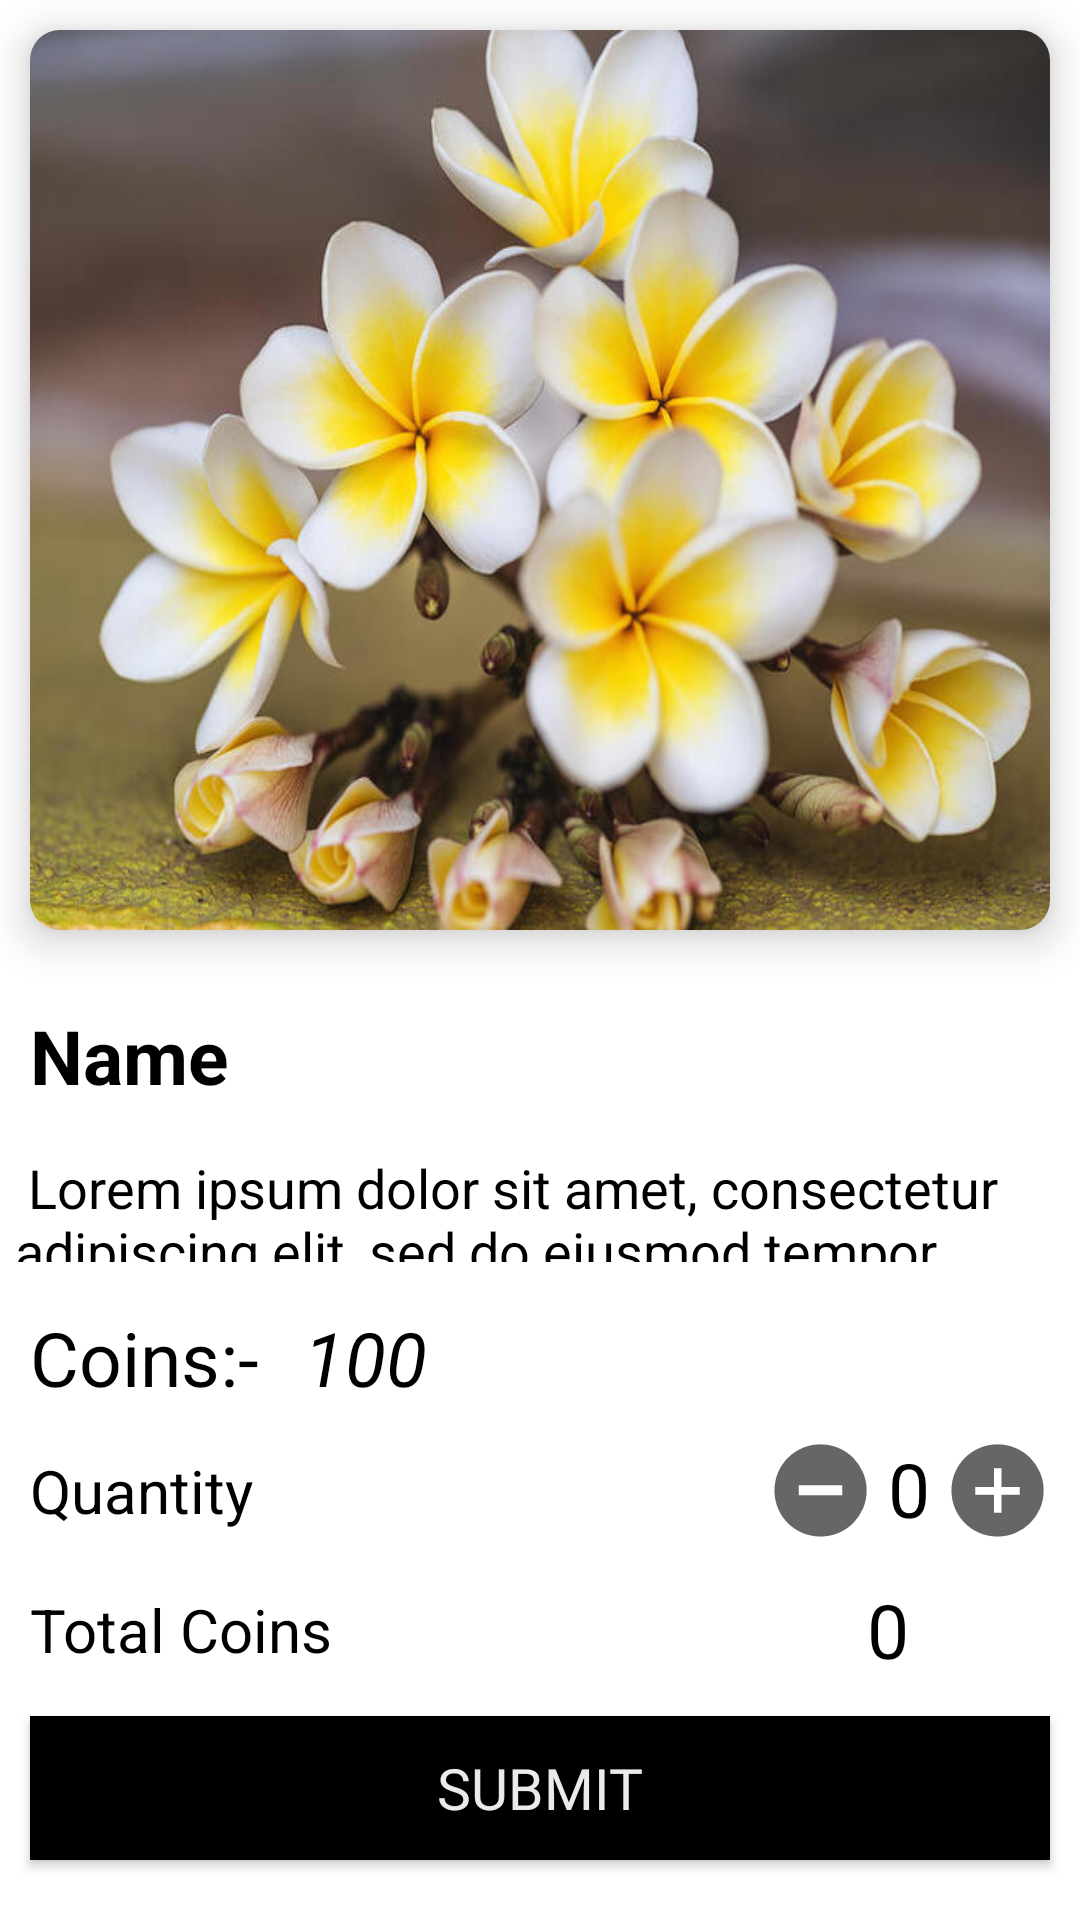

Layout XML and referenced resources for this Android screen:
<!-- AndroidManifest.xml: application theme AppTheme -->
<!-- res/layout/activity_redeem_product_page.xml -->
<?xml version="1.0" encoding="utf-8"?>
<RelativeLayout xmlns:android="http://schemas.android.com/apk/res/android"
    xmlns:app="http://schemas.android.com/apk/res-auto"
    xmlns:tools="http://schemas.android.com/tools"
    android:layout_width="match_parent"
    android:layout_height="match_parent"
    android:background="@color/white"
    tools:context=".activity.redeemProductPage">

    <androidx.cardview.widget.CardView
        android:id="@+id/cardView"
        android:layout_width="match_parent"
        android:layout_height="wrap_content"
        android:layout_margin="10dp"
        app:cardCornerRadius="10dp"
        app:cardElevation="8dp">

        <ImageView
            android:id="@+id/imagerp"
            android:layout_width="match_parent"
            android:layout_height="300dp"

            android:scaleType="fitXY"
            android:src="@drawable/img20" />
    </androidx.cardview.widget.CardView>


    <TextView
        android:id="@+id/description"
        android:layout_width="match_parent"
        android:layout_height="wrap_content"
        android:layout_above="@id/ll2"
        android:layout_below="@+id/namerp"
        android:layout_marginTop="10dp"
        android:layout_marginBottom="10dp"
        android:padding="5dp"
        android:text=" Lorem ipsum dolor sit amet, consectetur adipiscing elit, sed do eiusmod tempor incididunt ut labore et dolore magna aliqua"
        android:textColor="@color/black"
        android:textSize="18sp" />

    <TextView
        android:id="@+id/namerp"
        android:layout_width="match_parent"
        android:layout_height="wrap_content"
        android:layout_below="@+id/cardView"
        android:layout_marginStart="10dp"
        android:layout_marginTop="15dp"
        android:layout_marginEnd="10dp"
        android:autoSizeTextType="uniform"
        android:text="Name"
        android:textColor="@color/black"
        android:textSize="25sp"
        android:textStyle="bold" />

    <RelativeLayout
        android:id="@+id/ll2"
        android:layout_width="match_parent"
        android:layout_height="wrap_content"
        android:layout_above="@id/Rl"

        android:layout_marginBottom="10dp">

        <TextView
            android:id="@+id/cost"
            android:layout_width="wrap_content"
            android:layout_height="wrap_content"
            android:layout_alignParentStart="true"
            android:layout_marginStart="10dp"
            android:text="Coins:-"
            android:textColor="@color/black"
            android:textSize="25sp" />

        <TextView
            android:id="@+id/productCoins"
            android:layout_width="wrap_content"
            android:layout_height="wrap_content"
            android:layout_marginStart="15dp"
            android:layout_toRightOf="@+id/cost"

            android:text="100 "
            android:textColor="@color/black"
            android:textSize="25sp"
            android:textStyle="italic" />

        <ImageView
            android:layout_width="25sp"
            android:layout_height="25sp"
            android:layout_centerInParent="true"
            android:layout_marginStart="10dp"
            android:layout_marginRight="10dp"
            android:layout_toRightOf="@id/productCoins"
            android:src="@drawable/coins" />


    </RelativeLayout>

    <RelativeLayout
        android:id="@+id/Rl2"
        android:layout_width="match_parent"
        android:layout_height="wrap_content"
        android:layout_above="@+id/submitredeem"
        android:layout_marginBottom="10dp"
        android:gravity="center">

        <TextView
            android:id="@+id/qu1"
            android:layout_width="wrap_content"
            android:layout_height="wrap_content"
            android:layout_alignParentStart="true"
            android:layout_centerInParent="true"
            android:layout_marginStart="10dp"
            android:text="Total Coins"
            android:textAlignment="center"
            android:textColor="@color/black"
            android:textSize="20sp" />

        <LinearLayout
            android:layout_width="wrap_content"
            android:layout_height="wrap_content"
            android:layout_alignParentEnd="true"
            android:layout_marginRight="10dp"
            android:orientation="horizontal">

            <TextView
                android:id="@+id/totalcoins"
                android:layout_width="wrap_content"
                android:layout_height="wrap_content"
                android:layout_marginRight="10dp"
                android:gravity="end"
                android:padding="2dp"

                android:text="0"
                android:textColor="@color/black"
                android:textSize="25sp"
                android:textStyle="normal" />

            <ImageView
                android:layout_width="25sp"
                android:layout_height="25sp"
                android:layout_gravity="center"
                android:layout_marginRight="10dp"
                android:src="@drawable/coins" />
        </LinearLayout>
    </RelativeLayout>

    <RelativeLayout
        android:id="@+id/Rl"
        android:layout_width="match_parent"
        android:layout_height="wrap_content"
        android:layout_above="@id/Rl2"
        android:layout_marginBottom="10dp"
        android:gravity="center">

        <TextView
            android:id="@+id/qu"
            android:layout_width="wrap_content"
            android:layout_height="wrap_content"
            android:layout_alignParentStart="true"
            android:layout_centerInParent="true"
            android:layout_marginLeft="10dp"
            android:layout_marginTop="2dp"

            android:gravity="center"
            android:text="Quantity"
            android:textAlignment="center"
            android:textColor="@color/black"
            android:textSize="20sp" />

        <LinearLayout
            android:id="@+id/ll"
            android:layout_width="wrap_content"
            android:layout_height="wrap_content"
            android:layout_alignParentEnd="true"
            android:layout_centerInParent="true"
            android:layout_marginEnd="10dp"
            android:layout_toLeftOf="@+id/qu"
            android:orientation="horizontal">

            <ImageView
                android:id="@+id/minusrp"
                android:layout_width="35dp"
                android:layout_height="35dp"


                android:layout_toLeftOf="@+id/in_de"
                android:src="@drawable/minus" />

            <TextView
                android:id="@+id/in_derp"
                android:layout_width="wrap_content"
                android:layout_height="35dp"
                android:layout_marginLeft="5dp"
                android:layout_marginRight="5dp"
                android:layout_toLeftOf="@+id/plus"
                android:gravity="center_horizontal"
                android:text="0"
                android:textAlignment="center"
                android:textColor="@color/black"
                android:textSize="25sp" />

            <ImageView
                android:id="@+id/plusrp"
                android:layout_width="35dp"
                android:layout_height="35dp"


                android:src="@drawable/add" />
        </LinearLayout>

    </RelativeLayout>

    <Button
        android:id="@+id/submitredeem"
        android:layout_width="match_parent"
        android:layout_height="wrap_content"
        android:layout_alignParentBottom="true"
        android:layout_marginLeft="10dp"
        android:layout_marginRight="10dp"
        android:layout_marginBottom="20dp"
        android:background="@color/black"
        android:fontFamily="@font/mulishblack"
        android:text="Submit"
        android:textColor="@color/colorWhiteSmoke"
        android:textSize="19dp" />

</RelativeLayout>
<!-- resources referenced by this layout -->
<resources>
  <color name="black">#FF000000</color>
  <color name="colorWhiteSmoke">#ebebeb</color>
  <color name="white">#FFFFFFFF</color>
  <!-- drawable add (drawable) -->
  <vector xmlns:android="http://schemas.android.com/apk/res/android"
      android:width="48dp"
      android:height="48dp"
      android:viewportWidth="48"
      android:viewportHeight="48"
      android:tint="?attr/colorControlNormal">
      <path
          android:fillColor="@android:color/black"
          android:pathData="M22.4,34.2H25.85V25.9H34.2V22.45H25.85V13.8H22.4V22.45H13.8V25.9H22.4ZM24,45.05Q19.65,45.05 15.8,43.425Q11.95,41.8 9.075,38.925Q6.2,36.05 4.575,32.2Q2.95,28.35 2.95,24Q2.95,19.6 4.575,15.775Q6.2,11.95 9.075,9.075Q11.95,6.2 15.8,4.55Q19.65,2.9 24,2.9Q28.35,2.9 32.225,4.55Q36.1,6.2 38.95,9.075Q41.8,11.95 43.45,15.8Q45.1,19.65 45.1,24Q45.1,28.4 43.45,32.225Q41.8,36.05 38.925,38.9Q36.05,41.75 32.2,43.4Q28.35,45.05 24,45.05Z"/>
  </vector>
  <!-- drawable img20: jpg bitmap (drawable, 59469 bytes) -->
  <!-- drawable minus (drawable) -->
  <vector xmlns:android="http://schemas.android.com/apk/res/android"
      android:width="48dp"
      android:height="48dp"
      android:viewportWidth="48"
      android:viewportHeight="48"
      android:tint="?attr/colorControlNormal">
      <path
          android:fillColor="@android:color/black"
          android:pathData="M14.1,26.15H33.9V21.6H14.1ZM24,45.05Q19.65,45.05 15.8,43.425Q11.95,41.8 9.075,38.925Q6.2,36.05 4.575,32.2Q2.95,28.35 2.95,24Q2.95,19.65 4.575,15.8Q6.2,11.95 9.075,9.075Q11.95,6.2 15.8,4.55Q19.65,2.9 23.95,2.9Q28.35,2.9 32.225,4.55Q36.1,6.2 38.95,9.075Q41.8,11.95 43.45,15.8Q45.1,19.65 45.1,24.05Q45.1,28.35 43.45,32.2Q41.8,36.05 38.925,38.925Q36.05,41.8 32.2,43.425Q28.35,45.05 24,45.05Z"/>
  </vector>
  <style name="AppTheme" parent="Theme.AppCompat.Light.NoActionBar">
          
          <item name="colorPrimary">@color/colorPrimary</item>
          <item name="colorPrimaryDark">@color/colorPrimaryDark</item>
          <item name="android:statusBarColor">@color/white</item>
          <item name="colorAccent">@color/colorAccent</item>
      </style>
  <color name="colorPrimary">#008577</color>
  <color name="colorPrimaryDark">#00574B</color>
  <color name="colorAccent">#D81B60</color>
</resources>
